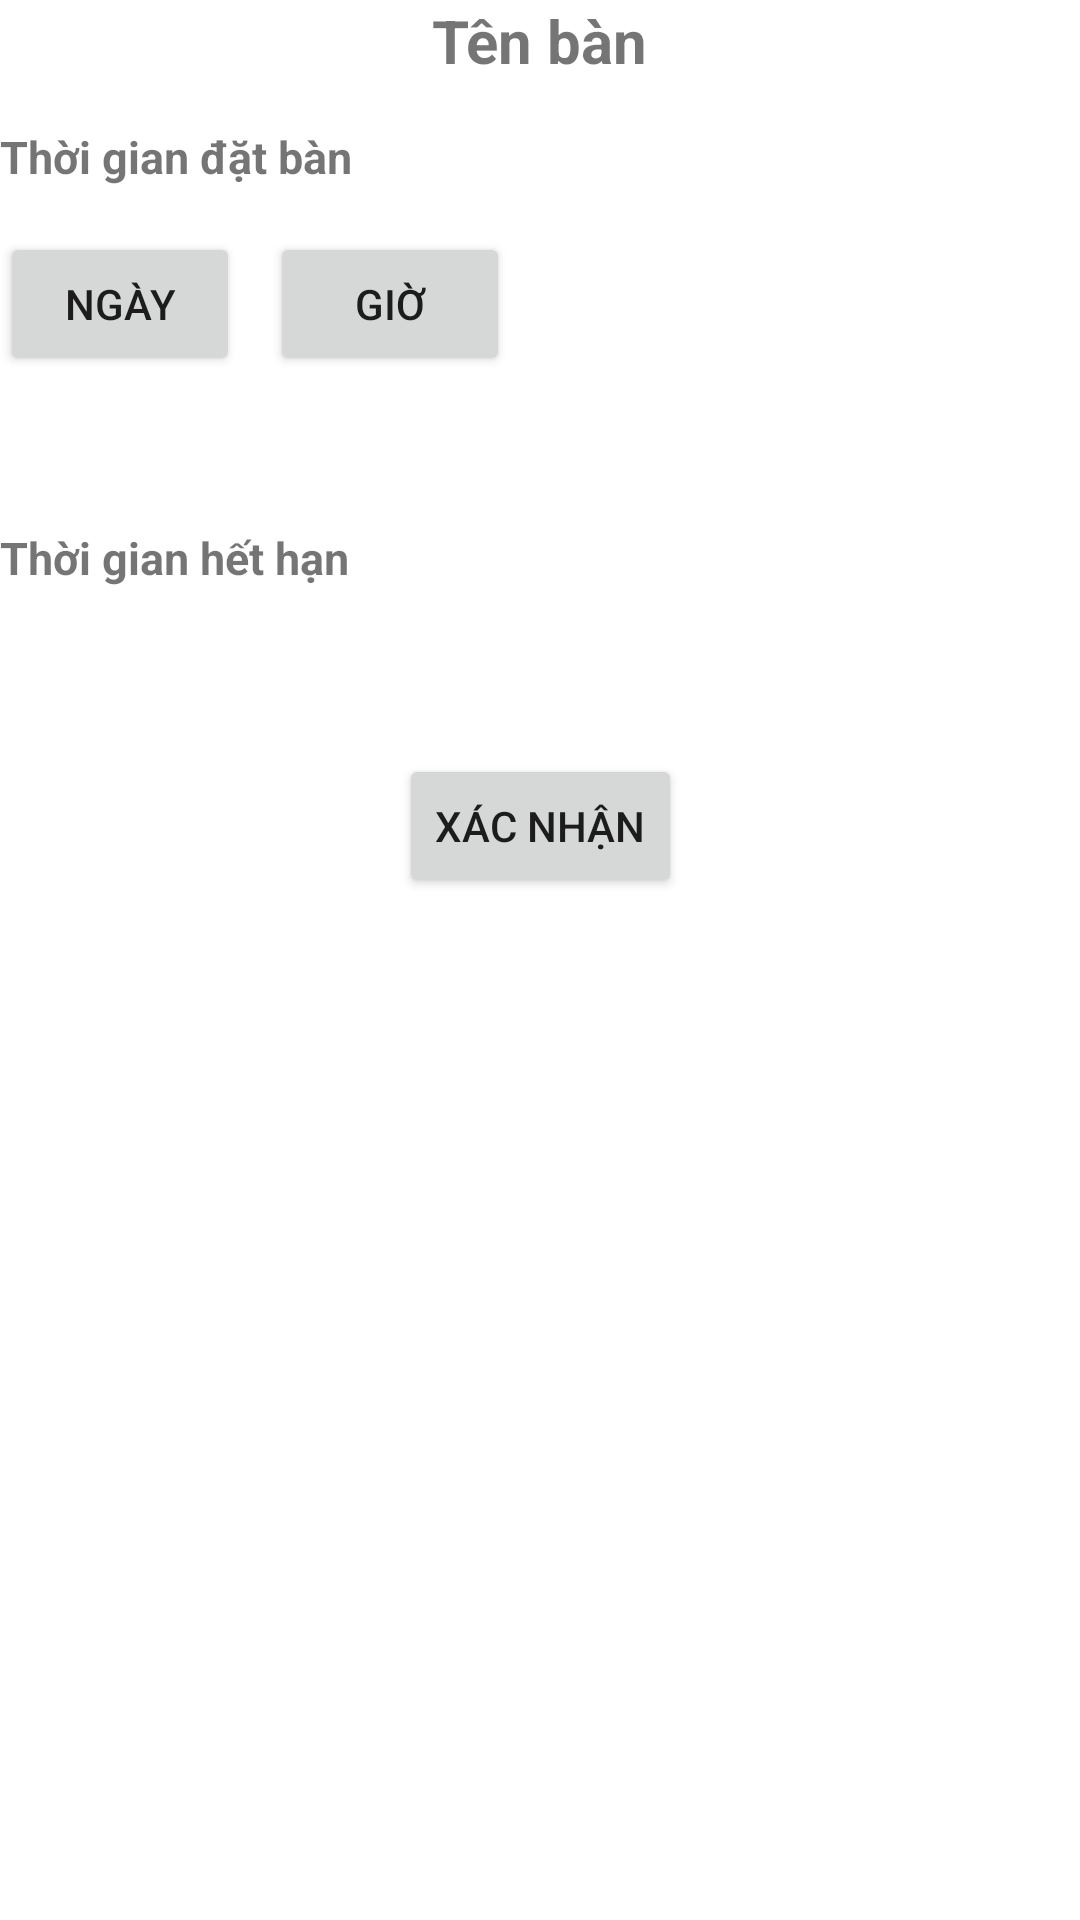

Write the Android layout XML for this screen, with the resource values it uses.
<!-- AndroidManifest.xml: application theme Theme.AppDatBan -->
<!-- res/layout/activity_thong_tin_dat_ban.xml -->
<?xml version="1.0" encoding="utf-8"?>
<androidx.constraintlayout.widget.ConstraintLayout xmlns:android="http://schemas.android.com/apk/res/android"
    xmlns:app="http://schemas.android.com/apk/res-auto"
    xmlns:tools="http://schemas.android.com/tools"
    android:layout_width="match_parent"
    android:layout_height="match_parent"
    tools:ignore="MissingConstraints"
    android:layout_margin="10dp"
    tools:context=".ThongTinDatBan">

    <TextView
        android:id="@+id/txtTenban"
        android:layout_width="wrap_content"
        android:layout_height="wrap_content"
        android:text="Tên bàn"
        android:textStyle="bold"
        app:layout_constraintLeft_toLeftOf="parent"
        app:layout_constraintRight_toRightOf="parent"
        android:textSize="20dp"/>
    <TextView
        android:id="@+id/txtTimeDatban"
        android:layout_width="wrap_content"
        android:layout_height="wrap_content"
        android:text="Thời gian đặt bàn"
        android:textSize="15dp"
        android:textStyle="bold"
        app:layout_constraintTop_toBottomOf="@+id/txtTenban"
        android:layout_marginTop="15dp"/>
    <Button
        android:id="@+id/btnNgayDatBan"
        android:layout_width="80dp"
        android:layout_height="wrap_content"
        android:text="Ngày"
        app:layout_constraintTop_toBottomOf="@+id/txtTimeDatban"
        android:layout_marginTop="15dp"/>

    <Button
        android:id="@+id/btnTimeDatBan"
        android:layout_width="80dp"
        android:layout_height="wrap_content"
        android:text="Giờ"
        app:layout_constraintLeft_toRightOf="@+id/btnNgayDatBan"
        app:layout_constraintTop_toTopOf="@+id/btnNgayDatBan"
        app:layout_constraintBottom_toBottomOf="@+id/btnNgayDatBan"
        android:layout_marginLeft="10dp"/>
    <TextView
        android:id="@+id/txtSetTime"
        android:layout_width="200dp"
        android:layout_height="wrap_content"
        app:layout_constraintTop_toBottomOf="@+id/btnNgayDatBan"
        android:layout_marginTop="15dp"
        android:textStyle="bold"
        android:textSize="15dp"/>
    <TextView
        android:id="@+id/txtTimeHetHan"
        android:layout_width="wrap_content"
        android:layout_height="wrap_content"
        android:text="Thời gian hết hạn"
        android:textSize="15dp"
        android:textStyle="bold"
        app:layout_constraintTop_toBottomOf="@+id/txtSetTime"
        android:layout_marginTop="15dp"/>

    <TextView
        android:id="@+id/txthetTime"
        android:layout_width="200dp"
        android:layout_height="wrap_content"
        android:textSize="15dp"
        android:textStyle="bold"
        tools:layout_editor_absoluteY="266dp"
        app:layout_constraintTop_toBottomOf="@+id/txtTimeHetHan"
        android:layout_marginTop="15dp"/>

    <Button
        android:id="@+id/btnXacNhan"
        android:layout_width="wrap_content"
        android:layout_height="wrap_content"
        android:layout_marginTop="20dp"
        android:text="Xác Nhận"
        app:layout_constraintLeft_toLeftOf="parent"
        app:layout_constraintRight_toRightOf="parent"
        app:layout_constraintTop_toBottomOf="@+id/txthetTime" />
    <TextView
        android:id="@+id/sdt"
        android:layout_width="wrap_content"
        android:layout_height="wrap_content"
        app:layout_constraintTop_toBottomOf="@+id/btnXacNhan"
        android:layout_marginTop="20dp"
        app:layout_constraintRight_toRightOf="parent"
        app:layout_constraintLeft_toLeftOf="parent"/>
    <TextView
        android:id="@+id/idKhachHang"
        android:layout_width="wrap_content"
        android:layout_height="wrap_content"
        app:layout_constraintTop_toBottomOf="@+id/btnXacNhan"
        android:layout_marginTop="20dp"
        app:layout_constraintRight_toRightOf="parent"
        app:layout_constraintLeft_toLeftOf="parent"/>
    <TextView
        android:id="@+id/idBan"
        android:layout_width="wrap_content"
        android:layout_height="wrap_content"
        app:layout_constraintTop_toBottomOf="@+id/btnXacNhan"
        android:layout_marginTop="20dp"
        app:layout_constraintRight_toRightOf="parent"
        app:layout_constraintLeft_toLeftOf="parent"/>
    <TextView
        android:id="@+id/Tenmonan"
        android:layout_width="wrap_content"
        android:layout_height="wrap_content"
        app:layout_constraintTop_toBottomOf="@+id/btnXacNhan"
        android:layout_marginTop="20dp"
        app:layout_constraintRight_toRightOf="parent"
        app:layout_constraintLeft_toLeftOf="parent"/>
    <TextView
        android:id="@+id/idMonan"
        android:layout_width="wrap_content"
        android:layout_height="wrap_content"
        app:layout_constraintTop_toBottomOf="@+id/btnXacNhan"
        android:layout_marginTop="20dp"
        app:layout_constraintRight_toRightOf="parent"
        app:layout_constraintLeft_toLeftOf="parent"/>

</androidx.constraintlayout.widget.ConstraintLayout>
<!-- resources referenced by this layout -->
<resources>
  <style name="Theme.AppDatBan" parent="Theme.MaterialComponents.DayNight.DarkActionBar">
          
          <item name="colorPrimary">@color/purple_500</item>
          <item name="colorPrimaryVariant">@color/purple_700</item>
          <item name="colorOnPrimary">@color/white</item>
          
          <item name="colorSecondary">@color/teal_200</item>
          <item name="colorSecondaryVariant">@color/teal_700</item>
          <item name="colorOnSecondary">@color/black</item>
          
          <item name="android:statusBarColor" tools:targetApi="l">?attr/colorPrimaryVariant</item>
          
      </style>
  <!-- not gathered from this repository: default colours our renderer supplied (Android Studio template values) -->
  <color name="purple_500">#FF6200EE</color>
  <color name="purple_700">#FF3700B3</color>
  <color name="teal_200">#FF03DAC5</color>
  <color name="teal_700">#FF018786</color>
  <color name="black">#FF000000</color>
  <color name="white">#FFFFFFFF</color>
</resources>
